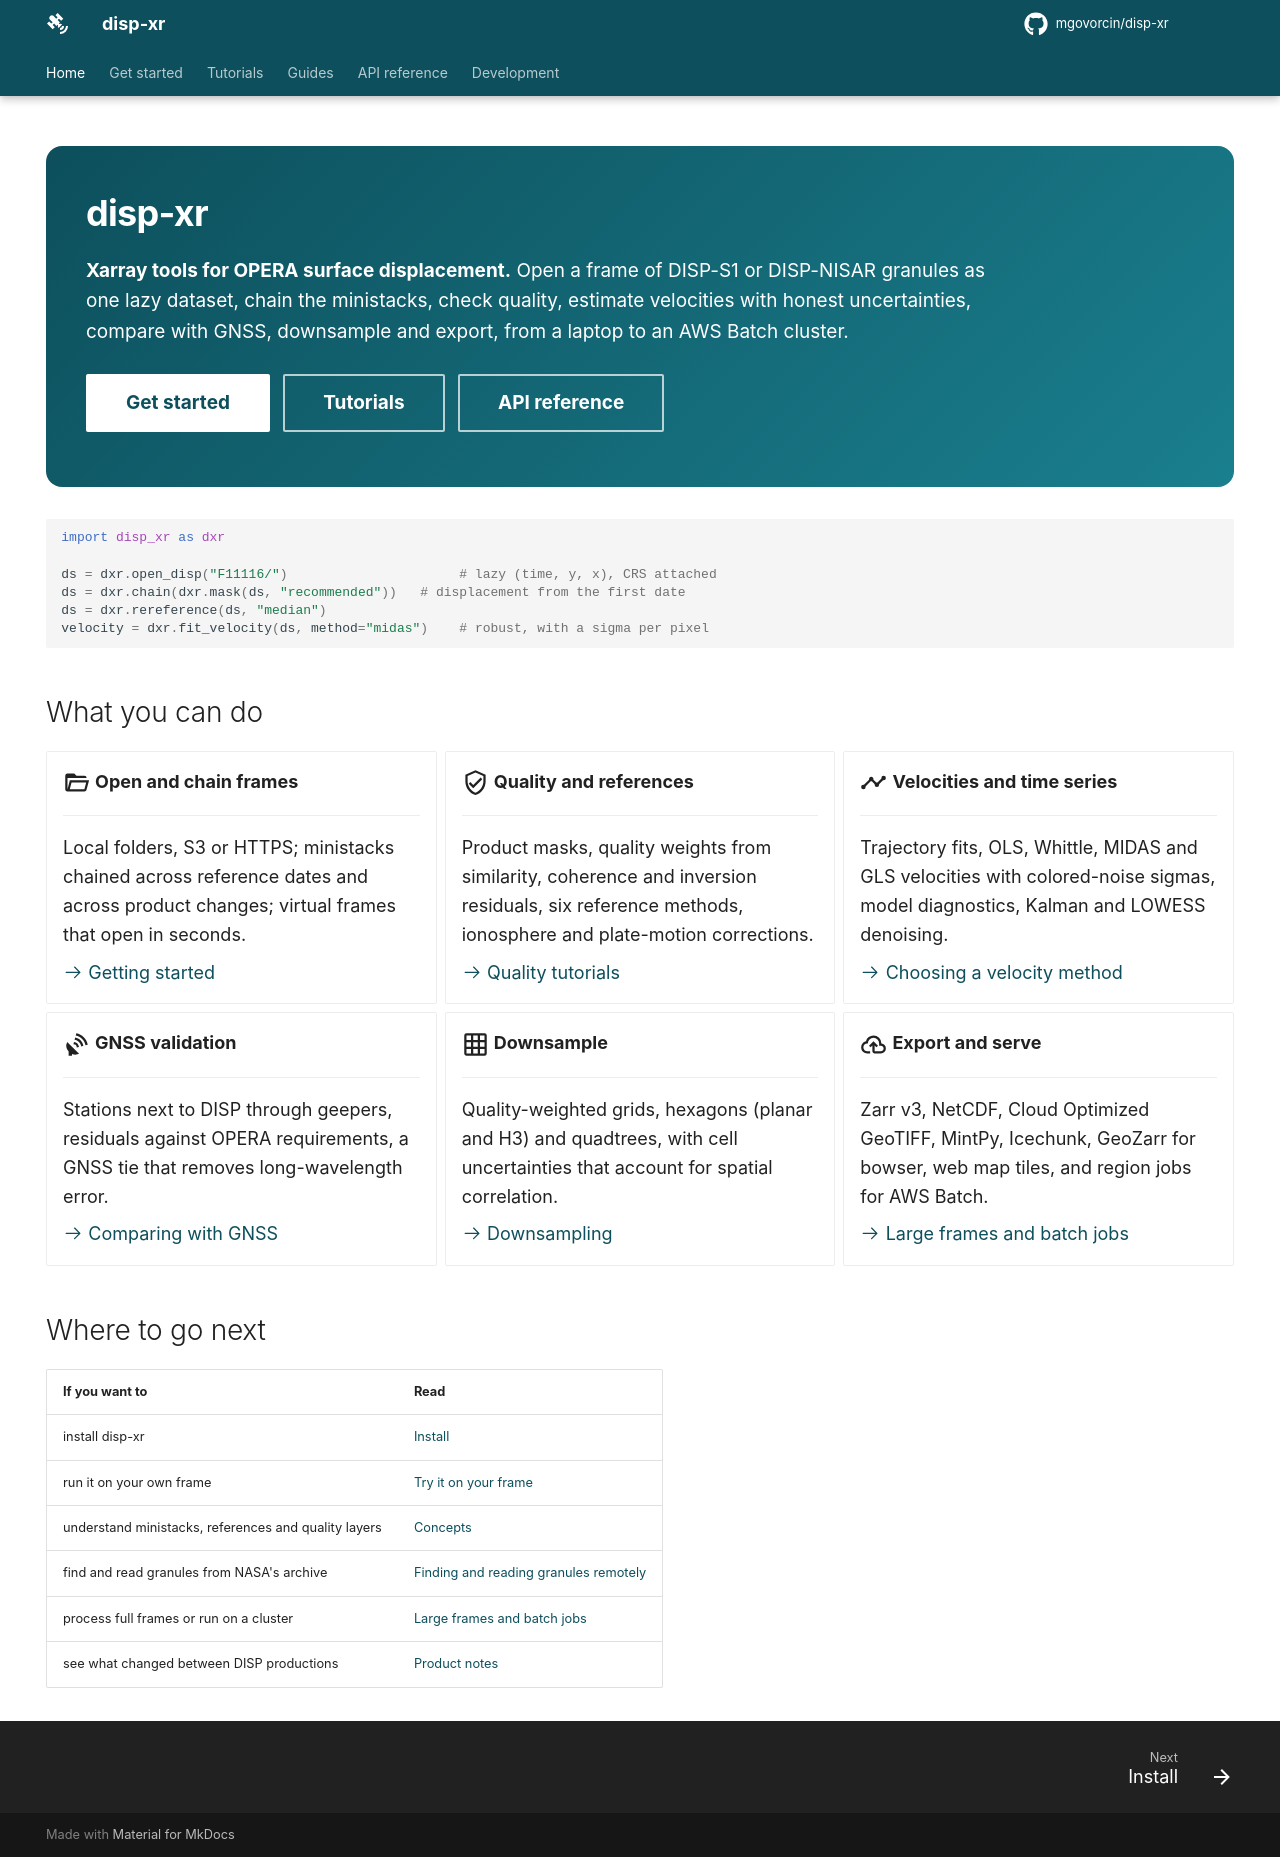

repository: mgovorcin/disp-xr · page: index.html · generator: mkdocs

---
hide:
  - navigation
  - toc
---

<div class="dxr-hero" markdown>

# disp-xr

**Xarray tools for OPERA surface displacement.** Open a frame of DISP-S1 or
DISP-NISAR granules as one lazy dataset, chain the ministacks, check quality,
estimate velocities with honest uncertainties, compare with GNSS, downsample
and export, from a laptop to an AWS Batch cluster.

[Get started](getting-started.md){ .md-button .md-button--primary }
[Tutorials](gallery/index.md){ .md-button }
[API reference](api/index.md){ .md-button }

</div>

```python
import disp_xr as dxr

ds = dxr.open_disp("F11116/")                      # lazy (time, y, x), CRS attached
ds = dxr.chain(dxr.mask(ds, "recommended"))   # displacement from the first date
ds = dxr.rereference(ds, "median")
velocity = dxr.fit_velocity(ds, method="midas")    # robust, with a sigma per pixel
```

## What you can do

<div class="grid cards" markdown>

-   :material-folder-open-outline:{ .lg .middle } **Open and chain frames**

    ---

    Local folders, S3 or HTTPS; ministacks chained across reference dates and
    across product changes; virtual frames that open in seconds.

    [:octicons-arrow-right-24: Getting started](getting-started.md)

-   :material-shield-check-outline:{ .lg .middle } **Quality and references**

    ---

    Product masks, quality weights from similarity, coherence and inversion
    residuals, six reference methods, ionosphere and plate-motion corrections.

    [:octicons-arrow-right-24: Quality tutorials](gallery/index.md#quality-and-references)

-   :material-chart-timeline-variant:{ .lg .middle } **Velocities and time series**

    ---

    Trajectory fits, OLS, Whittle, MIDAS and GLS velocities with colored-noise
    sigmas, model diagnostics, Kalman and LOWESS denoising.

    [:octicons-arrow-right-24: Choosing a velocity method](velocity-methods.md)

-   :material-satellite-uplink:{ .lg .middle } **GNSS validation**

    ---

    Stations next to DISP through geepers, residuals against OPERA
    requirements, a GNSS tie that removes long-wavelength error.

    [:octicons-arrow-right-24: Comparing with GNSS](gallery/gnss_compare.py)

-   :material-grid:{ .lg .middle } **Downsample**

    ---

    Quality-weighted grids, hexagons (planar and H3) and quadtrees, with cell
    uncertainties that account for spatial correlation.

    [:octicons-arrow-right-24: Downsampling](gallery/downsample.py)

-   :material-cloud-upload-outline:{ .lg .middle } **Export and serve**

    ---

    Zarr v3, NetCDF, Cloud Optimized GeoTIFF, MintPy, Icechunk, GeoZarr for
    bowser, web map tiles, and region jobs for AWS Batch.

    [:octicons-arrow-right-24: Large frames and batch jobs](performance.md)

</div>

## Where to go next

| If you want to | Read |
| --- | --- |
| install disp-xr | [Install](install.md) |
| run it on your own frame | [Try it on your frame](try-it.md) |
| understand ministacks, references and quality layers | [Concepts](concepts.md) |
| find and read granules from NASA's archive | [Finding and reading granules remotely](remote.md) |
| process full frames or run on a cluster | [Large frames and batch jobs](performance.md) |
| see what changed between DISP productions | [Product notes](product_notes.md) |
